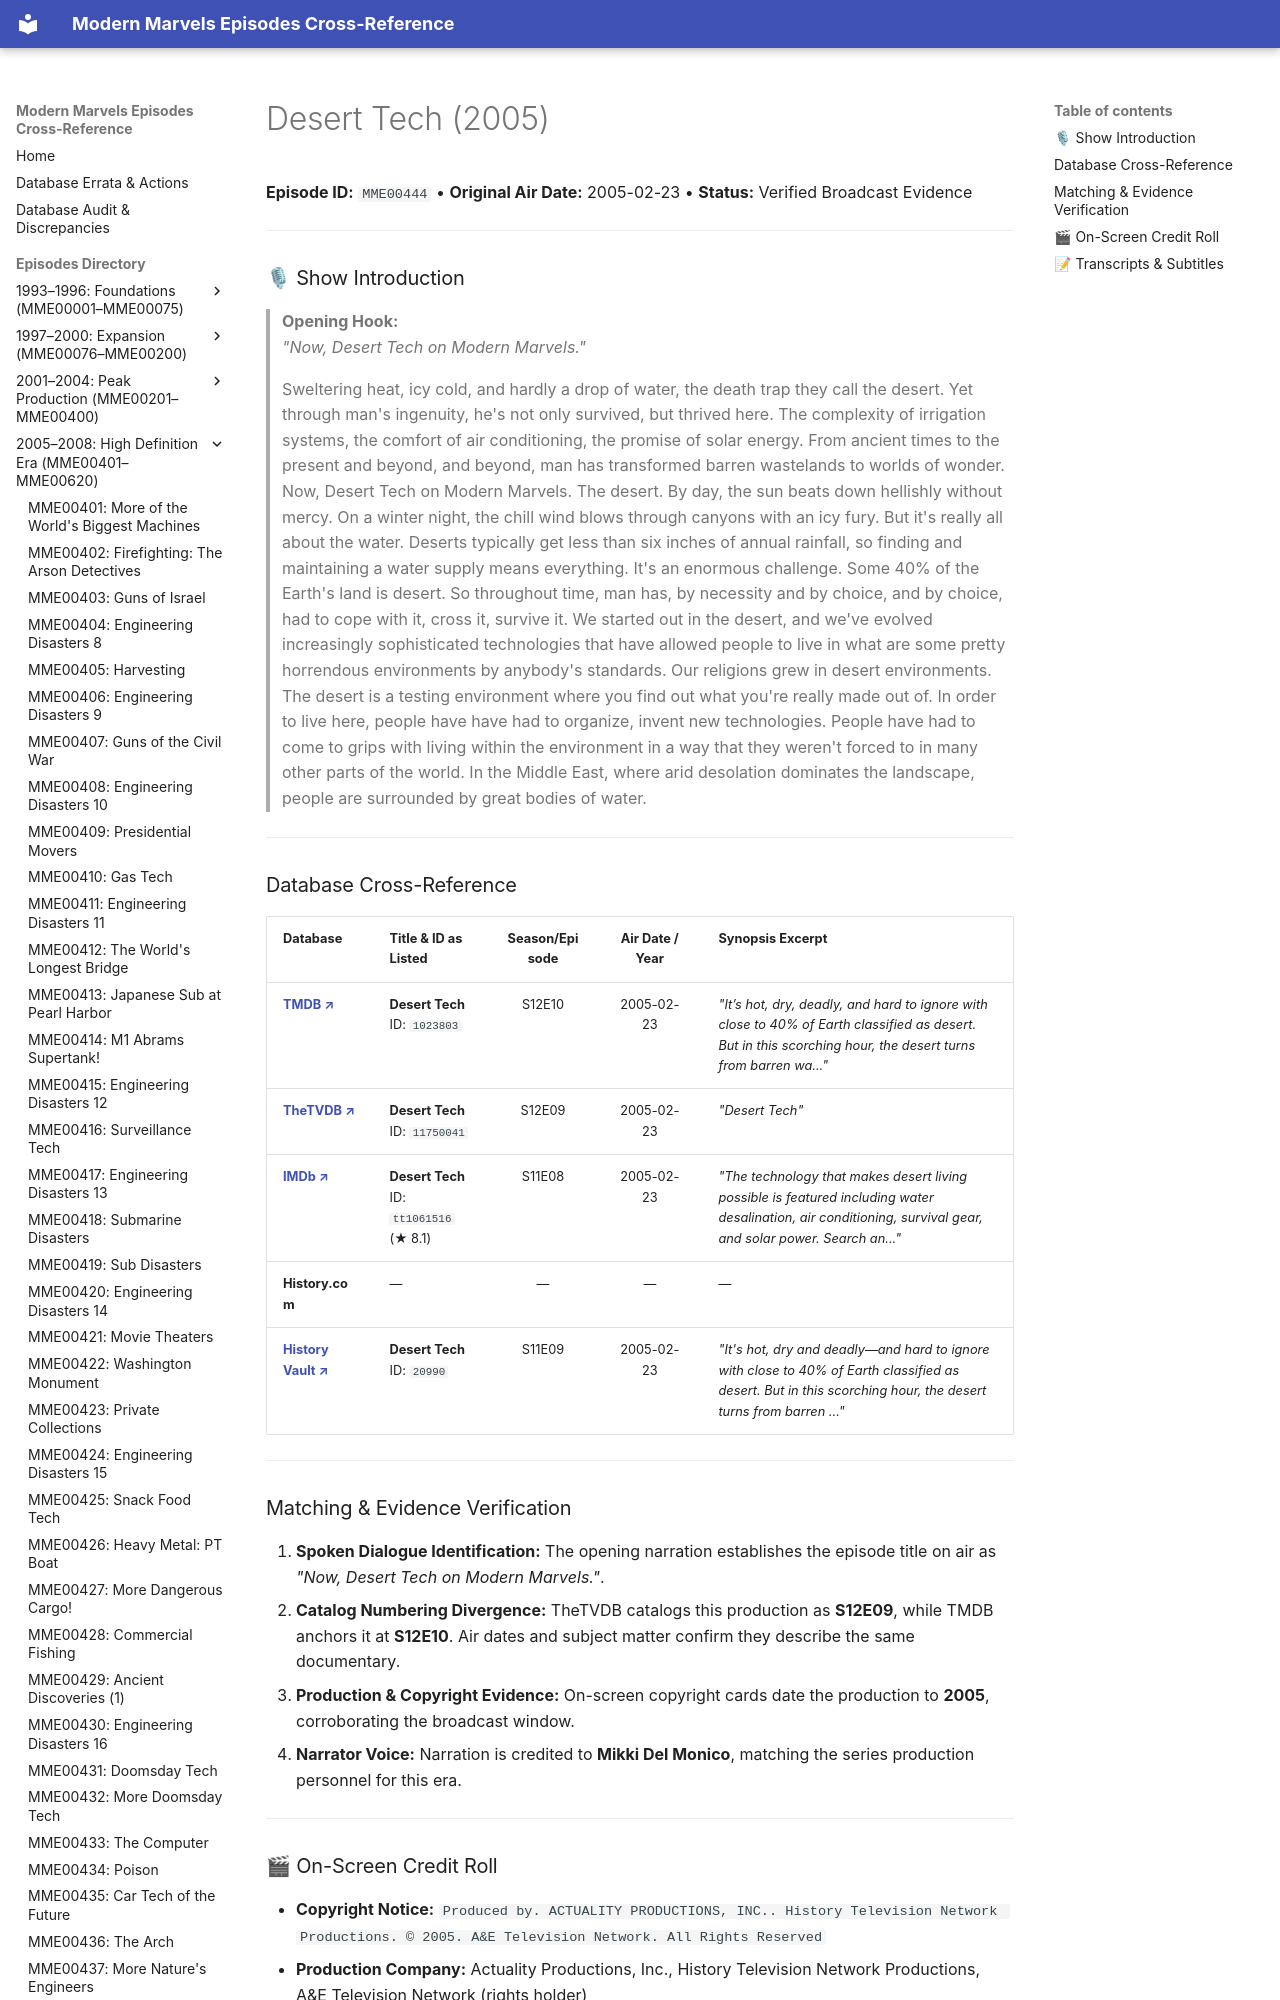

repository: ModernMarvelsFan/ModernMarvels · page: episodes/MME00444/index.html · generator: mkdocs

# Desert Tech (2005)

**Episode ID:** `MME00444` • **Original Air Date:** 2005-02-23 • **Status:** Verified Broadcast Evidence

---

### 🎙 Show Introduction

> **Opening Hook:**  
> *"Now, Desert Tech on Modern Marvels."*
